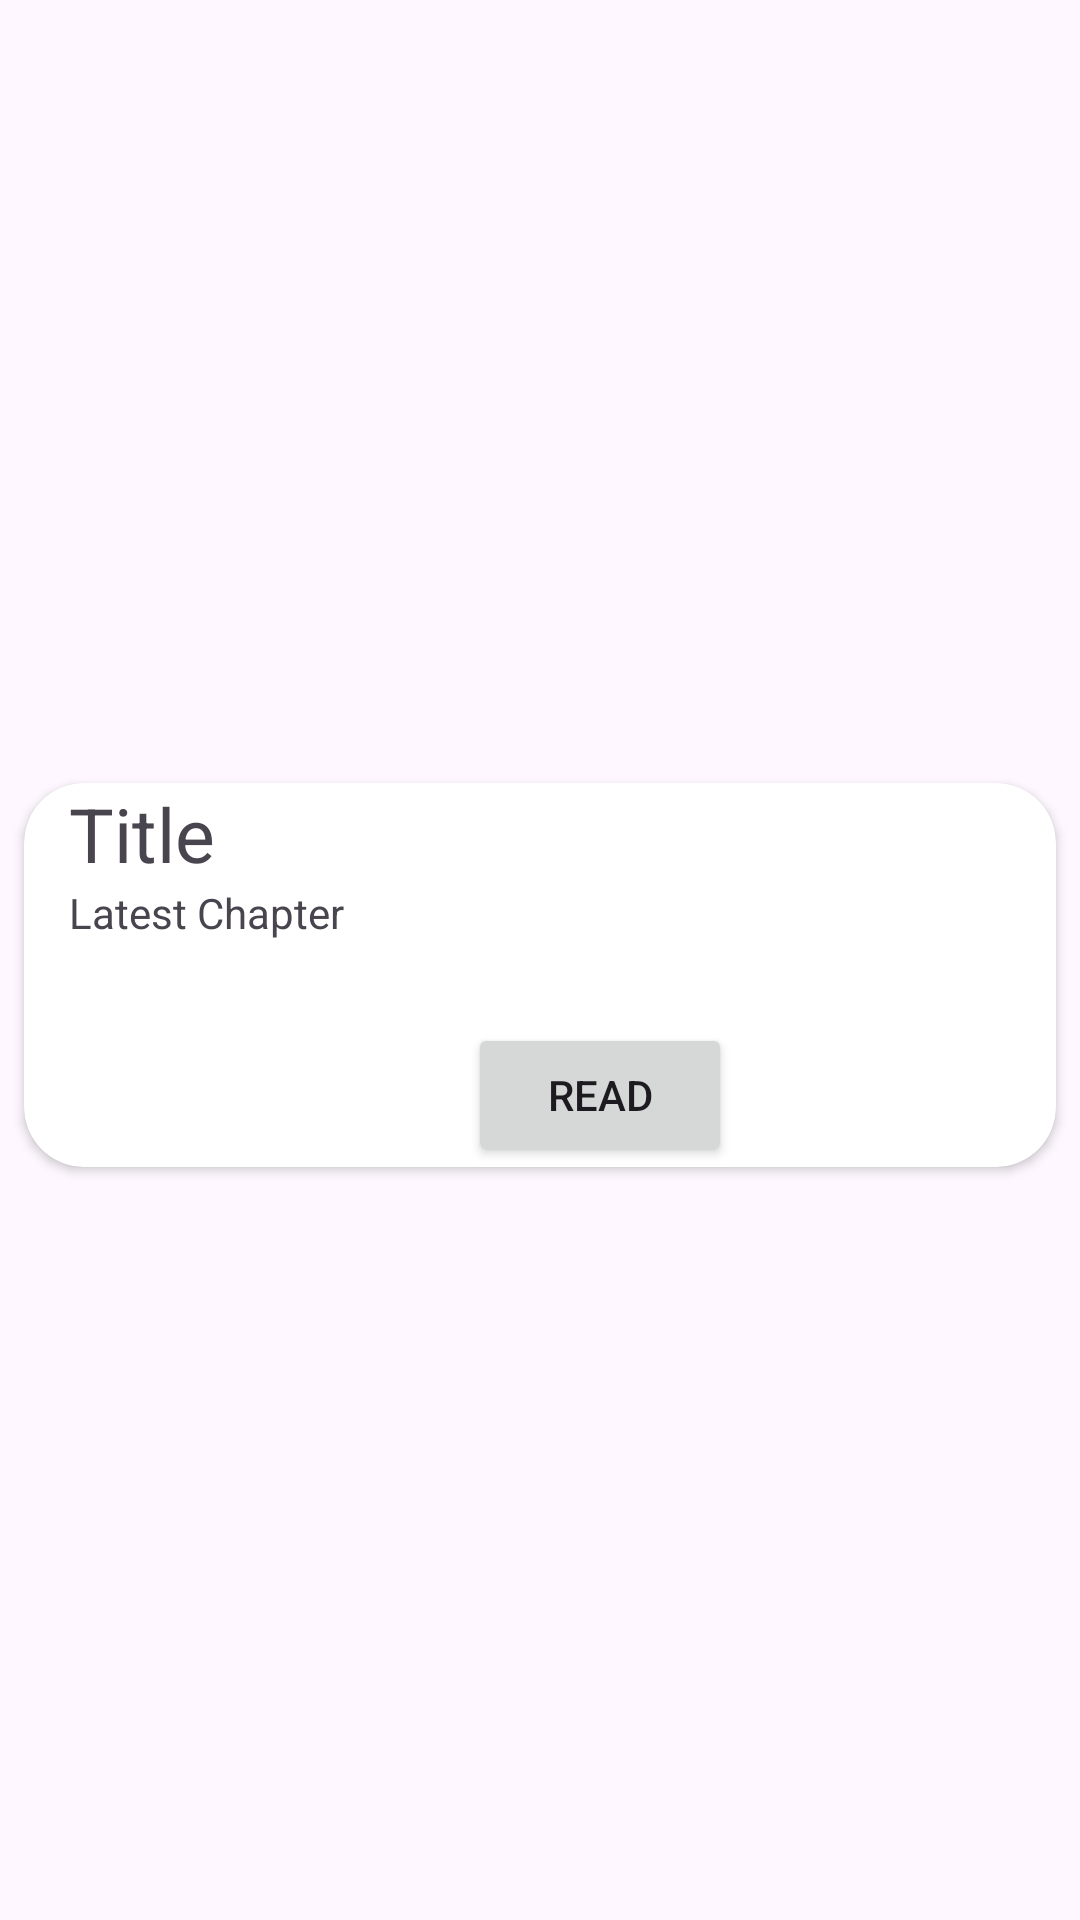

Reconstruct the res/layout file that produces this screen, plus the resources it refers to.
<!-- AndroidManifest.xml: application theme Theme.NotificationManga -->
<!-- res/layout/recycle_view.xml -->
<?xml version="1.0" encoding="utf-8"?>
<androidx.constraintlayout.widget.ConstraintLayout xmlns:android="http://schemas.android.com/apk/res/android"
    xmlns:app="http://schemas.android.com/apk/res-auto"
    xmlns:tools="http://schemas.android.com/tools"
    android:layout_width="match_parent"
    android:layout_height="wrap_content">

    <androidx.cardview.widget.CardView
        android:layout_width="0dp"
        android:layout_height="wrap_content"
        android:maxHeight="110dp"
        app:layout_constraintBottom_toBottomOf="parent"
        app:layout_constraintEnd_toEndOf="parent"
        app:layout_constraintStart_toStartOf="parent"
        app:layout_constraintTop_toTopOf="parent"
        android:layout_marginTop="15dp"
        android:layout_marginBottom="5dp"
        android:layout_marginStart="8dp"
        android:layout_marginEnd="8dp"
        app:cardCornerRadius="20dp">

        <androidx.constraintlayout.widget.ConstraintLayout
            android:layout_width="match_parent"
            android:layout_height="match_parent">

            <ImageView
                android:id="@+id/imageView"
                android:layout_width="wrap_content"
                android:layout_height="wrap_content"
                app:layout_constraintEnd_toEndOf="parent"
                app:layout_constraintHorizontal_bias="0.0"
                app:layout_constraintStart_toStartOf="parent"
                app:layout_constraintTop_toTopOf="parent"
                app:layout_constraintVertical_bias="0.0"
                tools:srcCompat="@tools:sample/avatars" />

            <TextView
                android:id="@+id/textView"
                android:layout_width="wrap_content"
                android:layout_height="wrap_content"
                android:layout_marginStart="15dp"
                android:textSize="25dp"
                app:layout_constraintStart_toEndOf="@id/imageView"
                app:layout_constraintTop_toTopOf="parent"
                android:text="Title" />

            <TextView
                android:id="@+id/textView2"
                android:layout_width="133dp"
                android:layout_height="74dp"
                android:layout_marginStart="15dp"
                android:text="Latest Chapter"
                app:layout_constraintStart_toEndOf="@id/imageView"
                app:layout_constraintTop_toBottomOf="@id/textView" />










            <Button
                android:id="@+id/readbutton"
                android:layout_width="wrap_content"
                android:layout_height="wrap_content"
                android:layout_marginStart="148dp"
                android:layout_marginTop="80dp"
                android:text="Read"
                app:layout_constraintStart_toEndOf="@id/imageView"
                app:layout_constraintTop_toTopOf="parent" />
        </androidx.constraintlayout.widget.ConstraintLayout>
    </androidx.cardview.widget.CardView>
</androidx.constraintlayout.widget.ConstraintLayout>
<!-- resources referenced by this layout -->
<resources>
  <style name="Theme.NotificationManga" parent="Base.Theme.NotificationManga" />
  <style name="Base.Theme.NotificationManga" parent="Theme.Material3.DayNight.NoActionBar">
          
           <item name="colorPrimary">@color/primary</item>
      </style>
  <color name="primary">#CF5962</color>
</resources>
